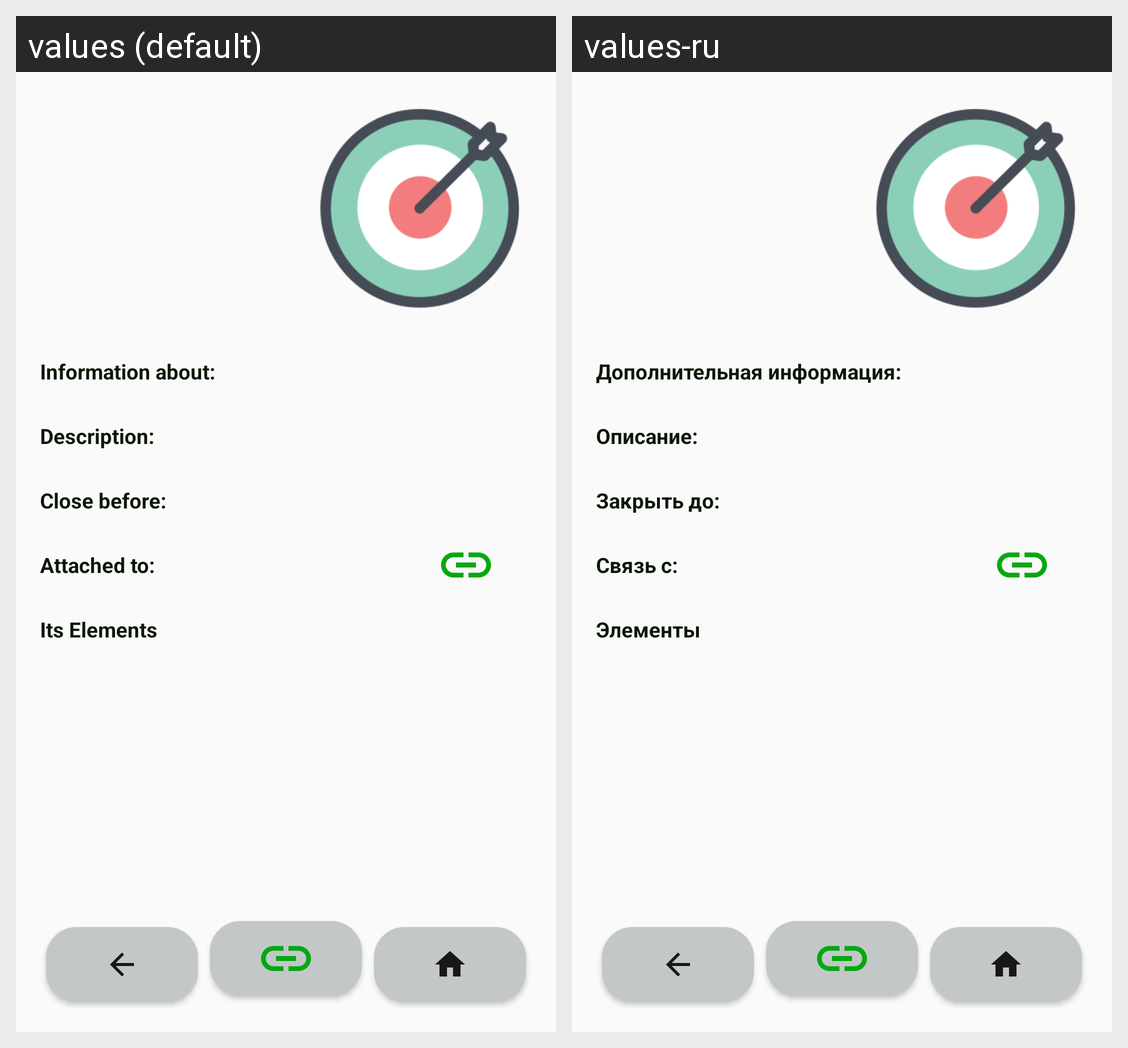

Translations of the strings shown on this Android screen, per locale in the grid:
Android screen res/layout/fragment_step.xml rendered under 2 locales, left to right: values (default), values-ru. Device: Nexus 5 (rendered at 1080×1920; each locale shown at half size, 540×960, under a caption strip naming it); theme Lime.
Strings drawn on this screen, with the default value and each locale's value (text and hints the layout hard-codes, and strings that could not be matched under every locale, appear in the picture but are not listed):

description
  values: Description:
  values-ru: Описание:

information_about
  values: Information about:
  values-ru: Дополнительная информация:

close_before
  values: Close before:
  values-ru: Закрыть до:

attached_to
  values: Attached to:
  values-ru: Связь с:

elements
  values: Its Elements
  values-ru: Элементы
